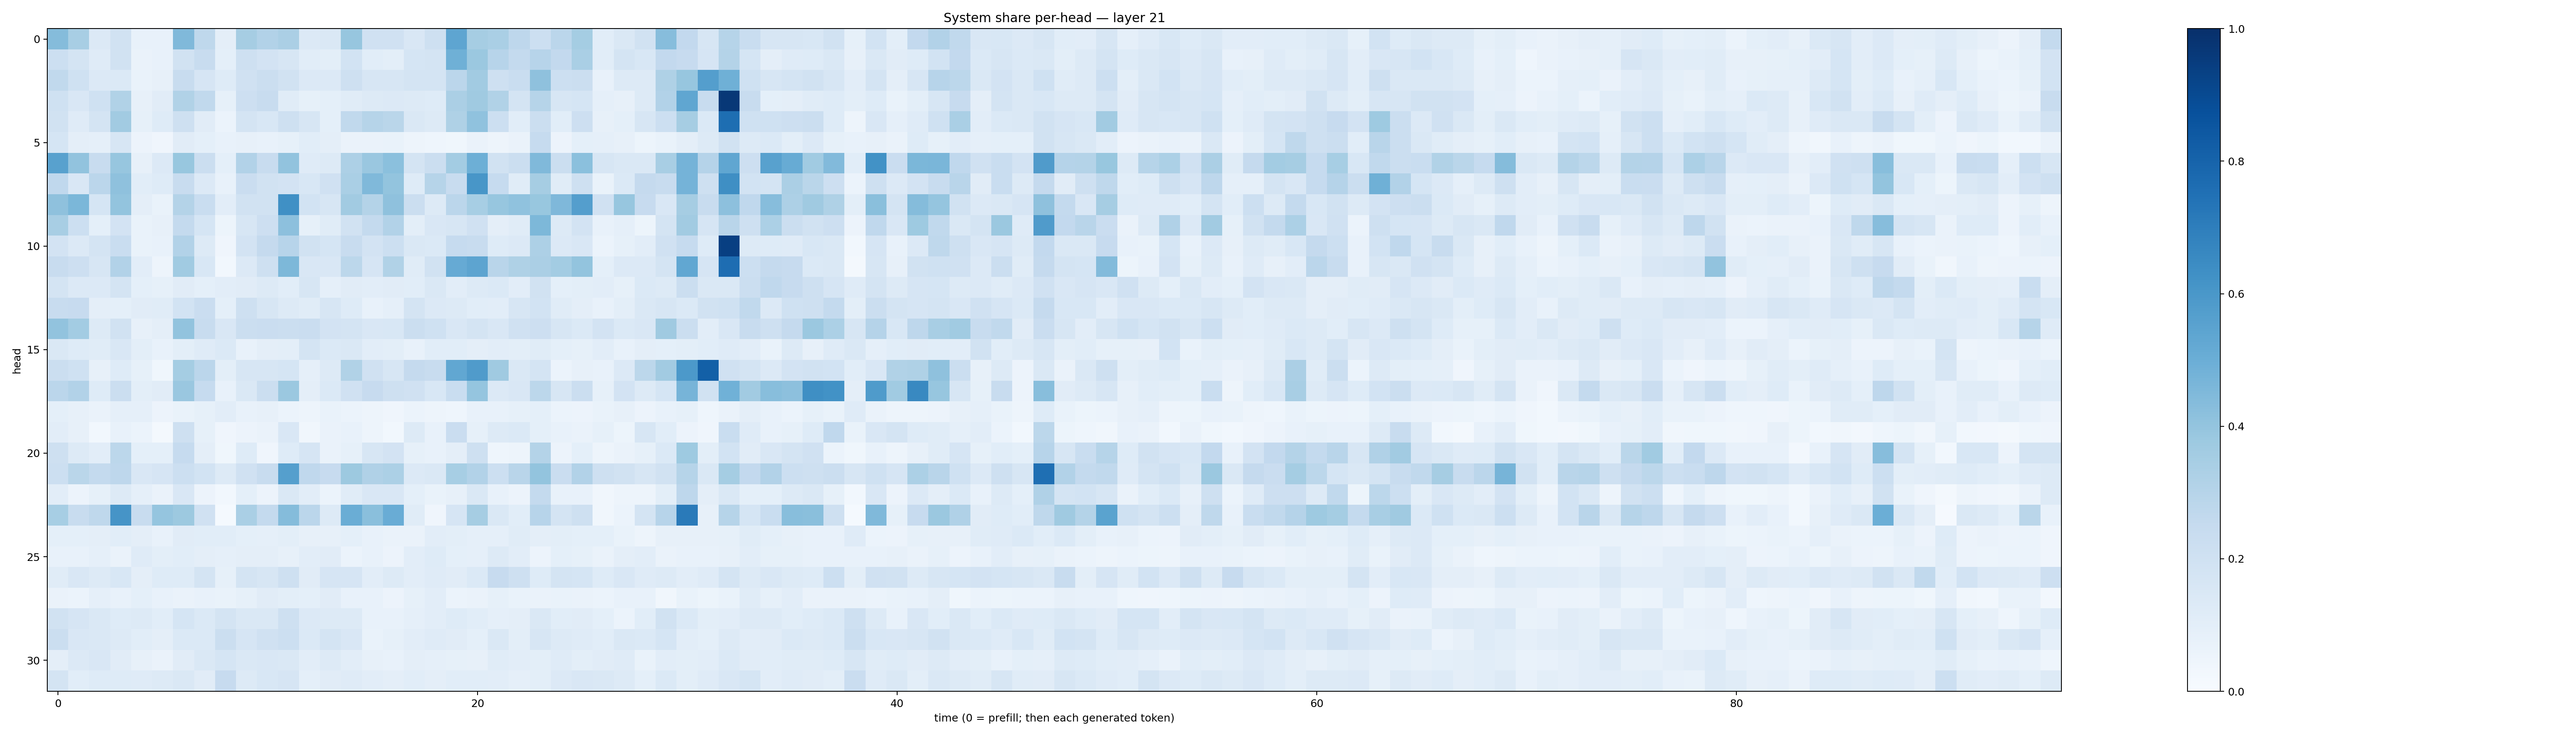

Data behind this chart, as committed beside it:
0.4364372, 0.34211135, 0.13645935, 0.19059609, 0.07633363, 0.072181605, 0.44909483, 0.27128816, 0.09420815, 0.34798807, 0.31218994, 0.33502418, 0.13464627, 0.14519821, 0.3944359, 0.19739044, 0.19693746, 0.1506592, 0.20392917, 0.5387931, 0.34991586, 0.33893508, 0.27602607, 0.217642
0.2187, 0.1781, 0.1174, 0.1882, 0.06382, 0.07367, 0.1938, 0.2381, 0.08987, 0.2097, 0.1828, 0.1566, 0.1083, 0.09891, 0.1845, 0.108, 0.1008, 0.1716, 0.177, 0.4922, 0.3808, 0.2945, 0.2544, 0.2945
0.2652, 0.1995, 0.1335, 0.1396, 0.06685, 0.08028, 0.2355, 0.1662, 0.1228, 0.1973, 0.2199, 0.1916, 0.135, 0.1335, 0.2063, 0.1565, 0.1633, 0.1761, 0.1794, 0.2826, 0.3622, 0.2107, 0.2309, 0.4115
0.2015, 0.1494, 0.2012, 0.3142, 0.0794, 0.1129, 0.3142, 0.2638, 0.08589, 0.2144, 0.24, 0.1167, 0.08363, 0.09174, 0.1139, 0.1284, 0.1365, 0.1287, 0.124, 0.3355, 0.3691, 0.3128, 0.1789, 0.2985
0.19, 0.1198, 0.176, 0.362, 0.08296, 0.1211, 0.2043, 0.1115, 0.05975, 0.1724, 0.1531, 0.21, 0.161, 0.09102, 0.2628, 0.3008, 0.286, 0.1427, 0.1258, 0.3234, 0.4073, 0.2184, 0.107, 0.2194
0.1715, 0.09512, 0.08706, 0.1571, 0.05661, 0.03982, 0.1128, 0.09371, 0.07278, 0.08096, 0.07244, 0.08205, 0.1082, 0.09472, 0.06637, 0.0647, 0.06792, 0.05017, 0.04583, 0.03588, 0.0636, 0.0484, 0.06503, 0.2476
0.5586, 0.4058, 0.2404, 0.3915, 0.07956, 0.1337, 0.389, 0.219, 0.09102, 0.3098, 0.2405, 0.4049, 0.1183, 0.1273, 0.3266, 0.3856, 0.4202, 0.1784, 0.2201, 0.3575, 0.4931, 0.1904, 0.2246, 0.4492
0.2682, 0.1507, 0.2829, 0.414, 0.1071, 0.122, 0.2349, 0.1349, 0.07423, 0.2283, 0.1881, 0.1804, 0.1555, 0.1983, 0.3391, 0.4466, 0.4011, 0.1242, 0.297, 0.2417, 0.6018, 0.2493, 0.1151, 0.3477
0.4109, 0.4579, 0.168, 0.4019, 0.09641, 0.07026, 0.3048, 0.2332, 0.1053, 0.1889, 0.1895, 0.6322, 0.187, 0.1564, 0.362, 0.3073, 0.4123, 0.2231, 0.13, 0.2843, 0.3451, 0.3938, 0.407, 0.3906
0.343, 0.2168, 0.0932, 0.18, 0.06715, 0.07903, 0.2558, 0.1714, 0.05381, 0.1632, 0.2148, 0.4168, 0.08389, 0.1155, 0.1876, 0.2566, 0.3092, 0.0977, 0.1519, 0.16, 0.1976, 0.09422, 0.1162, 0.454
0.181, 0.1354, 0.1758, 0.2307, 0.0692, 0.07158, 0.3101, 0.1326, 0.04206, 0.1825, 0.2513, 0.296, 0.1893, 0.1706, 0.2353, 0.1812, 0.2162, 0.144, 0.1374, 0.248, 0.2368, 0.123, 0.1333, 0.3244
0.2414, 0.212, 0.1588, 0.3102, 0.1017, 0.04933, 0.3657, 0.156, 0.03096, 0.134, 0.2089, 0.457, 0.1509, 0.151, 0.2781, 0.166, 0.315, 0.1142, 0.1912, 0.5142, 0.5425, 0.2914, 0.3221, 0.3351
0.1733, 0.1349, 0.1348, 0.1743, 0.09271, 0.08331, 0.1106, 0.09373, 0.1034, 0.1102, 0.1258, 0.1078, 0.1611, 0.08702, 0.1128, 0.1037, 0.11, 0.1068, 0.142, 0.1048, 0.1322, 0.1393, 0.1053, 0.1898
0.2417, 0.2423, 0.09503, 0.0912, 0.1107, 0.1168, 0.1847, 0.227, 0.09006, 0.2046, 0.161, 0.13, 0.1145, 0.1569, 0.1227, 0.07786, 0.08726, 0.1749, 0.1352, 0.1269, 0.1085, 0.1044, 0.1611, 0.185
0.4041, 0.3586, 0.1268, 0.1913, 0.08048, 0.09543, 0.4049, 0.2371, 0.1502, 0.22, 0.2271, 0.2189, 0.2269, 0.1834, 0.1782, 0.1492, 0.1562, 0.2211, 0.202, 0.1517, 0.1741, 0.1519, 0.1983, 0.2113
0.1443, 0.1221, 0.1161, 0.1518, 0.1009, 0.07468, 0.09818, 0.1181, 0.1403, 0.07111, 0.09543, 0.09933, 0.1758, 0.1371, 0.1438, 0.1021, 0.09925, 0.07263, 0.1069, 0.1082, 0.09676, 0.1016, 0.09919, 0.1154
0.2188, 0.2023, 0.07825, 0.1234, 0.0854, 0.03903, 0.3541, 0.2846, 0.1004, 0.163, 0.1571, 0.17, 0.08665, 0.1285, 0.3157, 0.1977, 0.1583, 0.251, 0.2389, 0.5288, 0.5808, 0.3698, 0.1437, 0.1736
0.2824, 0.3117, 0.1219, 0.2232, 0.1003, 0.1121, 0.3843, 0.2475, 0.07523, 0.1437, 0.2206, 0.3801, 0.09414, 0.1385, 0.196, 0.2455, 0.2103, 0.1956, 0.1551, 0.2317, 0.3957, 0.1352, 0.1488, 0.2795
0.09243, 0.0784, 0.06397, 0.0879, 0.08706, 0.05474, 0.0695, 0.08434, 0.1034, 0.07744, 0.08145, 0.05878, 0.04913, 0.06956, 0.06181, 0.05021, 0.04247, 0.06238, 0.0491, 0.0448, 0.07097, 0.07769, 0.08476, 0.09232
0.1038, 0.08142, 0.02776, 0.0771, 0.05978, 0.01763, 0.2087, 0.08543, 0.03953, 0.05674, 0.06548, 0.15, 0.03311, 0.06577, 0.07162, 0.04781, 0.02803, 0.1311, 0.07362, 0.2293, 0.08428, 0.1274, 0.1395, 0.0933
0.2102, 0.1318, 0.1019, 0.2806, 0.09221, 0.09096, 0.2486, 0.09644, 0.03731, 0.1216, 0.04154, 0.1214, 0.1663, 0.06334, 0.0858, 0.159, 0.1827, 0.08381, 0.07678, 0.09619, 0.2087, 0.04423, 0.04732, 0.3066
0.2151, 0.2856, 0.2576, 0.2755, 0.1485, 0.1655, 0.2173, 0.1857, 0.1269, 0.1981, 0.2416, 0.5647, 0.2677, 0.2437, 0.3763, 0.3171, 0.3291, 0.1346, 0.1443, 0.3469, 0.3087, 0.2165, 0.292, 0.3997
0.1039, 0.05474, 0.08323, 0.1324, 0.08793, 0.06532, 0.1507, 0.05654, 0.03062, 0.09244, 0.05508, 0.1444, 0.1035, 0.06027, 0.1146, 0.1511, 0.1503, 0.09179, 0.06981, 0.0819, 0.1412, 0.07098, 0.05851, 0.2551
0.3459, 0.2345, 0.2698, 0.6104, 0.2421, 0.3947, 0.3765, 0.1971, 0.0155, 0.3377, 0.2565, 0.435, 0.2828, 0.1254, 0.5032, 0.423, 0.5065, 0.117, 0.04204, 0.1655, 0.3501, 0.1435, 0.1072, 0.2966
0.0923, 0.091, 0.09496, 0.1067, 0.09689, 0.07294, 0.1101, 0.109, 0.1074, 0.09071, 0.08772, 0.1005, 0.08122, 0.08056, 0.09238, 0.07798, 0.06459, 0.06592, 0.1038, 0.09924, 0.08938, 0.08751, 0.1141, 0.09422
0.07407, 0.07361, 0.0892, 0.06583, 0.1175, 0.0978, 0.1071, 0.09431, 0.08663, 0.09611, 0.09547, 0.08095, 0.1028, 0.1118, 0.06179, 0.0732, 0.05632, 0.1046, 0.1218, 0.092, 0.08605, 0.1268, 0.1035, 0.05805
0.114, 0.1514, 0.1322, 0.1554, 0.09623, 0.1213, 0.1232, 0.1762, 0.08222, 0.1759, 0.1616, 0.2057, 0.1125, 0.1667, 0.1645, 0.1019, 0.1269, 0.1053, 0.1203, 0.1104, 0.1394, 0.2438, 0.2079, 0.1217
0.06491, 0.06058, 0.08919, 0.07173, 0.08995, 0.07719, 0.0647, 0.07209, 0.06895, 0.0836, 0.1104, 0.09898, 0.09172, 0.113, 0.07087, 0.07463, 0.05624, 0.08456, 0.1029, 0.06025, 0.06419, 0.08465, 0.06988, 0.06528
0.1918, 0.1678, 0.148, 0.1248, 0.1277, 0.1071, 0.1691, 0.1379, 0.1795, 0.1442, 0.1415, 0.205, 0.1331, 0.1251, 0.1319, 0.07717, 0.0755, 0.08856, 0.1021, 0.1214, 0.107, 0.08718, 0.09716, 0.1475
0.2196, 0.1499, 0.1457, 0.1321, 0.1087, 0.09444, 0.1397, 0.1375, 0.2239, 0.1651, 0.1975, 0.2167, 0.1399, 0.1725, 0.1506, 0.06809, 0.08533, 0.105, 0.1182, 0.112, 0.09207, 0.1464, 0.1004, 0.1592
0.09602, 0.1336, 0.1503, 0.1127, 0.08024, 0.06436, 0.1096, 0.1453, 0.17, 0.1426, 0.1498, 0.142, 0.1041, 0.1251, 0.1019, 0.07839, 0.07166, 0.09727, 0.08912, 0.08531, 0.08133, 0.1158, 0.1039, 0.1006
0.174, 0.108, 0.122, 0.122, 0.1209, 0.1271, 0.147, 0.1125, 0.2446, 0.1316, 0.1538, 0.1648, 0.09274, 0.111, 0.1195, 0.1018, 0.09732, 0.1089, 0.09523, 0.1072, 0.1083, 0.104, 0.08982, 0.09923
